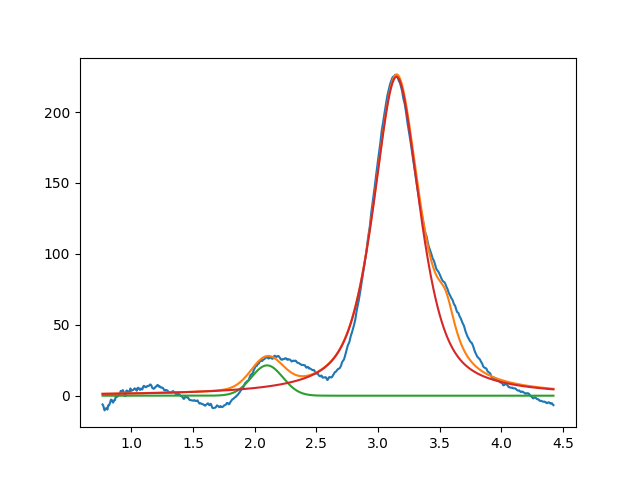

Data behind this chart, as committed beside it:
2.099999999999999645e+00, 2.137629314053785023e+01, 2.999999999999052314e-01, 9.999999999999998890e-01
3.149647979439103018e+00, 2.247836088731206985e+02, 4.473145360207899657e-01, 3.376138235467540105e-01
3.549999999999999378e+00, 2.999999999999999645e+01, 1.999999999999999833e-01, 1.713291758599610529e-18
